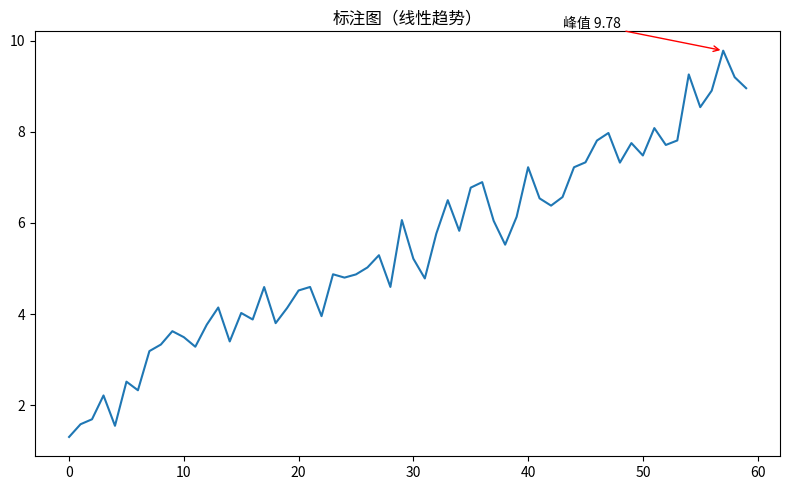

Write the Python code that produced this figure.
"""标注图（线性趋势）
数据可视化示例（matplotlib）。峰值检测与箭头标注。
运行后在当前目录生成 'viz_annotation_d2'_preview.png。
"""
import matplotlib
matplotlib.use("Agg")
import matplotlib.pyplot as plt
import numpy as np

rng = np.random.default_rng(8)
fig, ax = plt.subplots(figsize=(8, 5))
data = np.array(np.linspace(2, 9, 60) + rng.normal(0, 0.4, 60))
x = np.arange(len(data))
ax.plot(x, data)
peak = data.argmax()
ax.annotate(f'峰值 {data[peak]:.2f}', xy=(peak, data[peak]), xytext=(peak - 14, data.max() * 1.05),
            arrowprops=dict(arrowstyle='->', color='red'))
ax.set_title("标注图（线性趋势）")
plt.tight_layout()
plt.savefig("'viz_annotation_d2'_preview.png", dpi=110)
print("已生成 'viz_annotation_d2'_preview.png")
